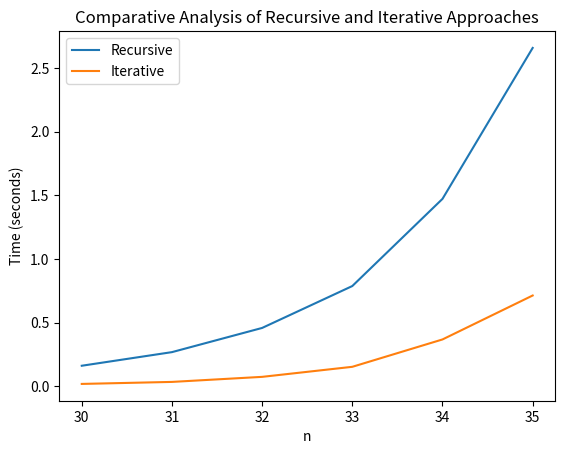

Write Python code to recreate this figure.
import time
import matplotlib.pyplot as plt

# Функция для вычисления F(n) рекурсивно
def recursive_F(n):
    if n <= 0:
        return 0
    elif n == 1:
        return 1
    else:
        return recursive_F(n - 1) * recursive_F(n - 2) + 1

# Функция для вычисления F(n) итерационно
def iterative_F(n):
    if n <= 0:
        return 0
    elif n == 1:
        return 1
    else:
        a, b = 0, 1
        for _ in range(2, n + 1):
            a, b = b, a * b + 1
        return b

# Параметры исследования
start_n = 30  # Начальное значение n
end_n = 35  # Конечное значение n

# Сравнительный анализ времени выполнения
recursive_times = []
iterative_times = []

for n in range(start_n, end_n + 1):
    start_time = time.time()
    recursive_F(n)
    recursive_time = time.time() - start_time
    recursive_times.append(recursive_time)

    start_time = time.time()
    iterative_F(n)
    iterative_time = time.time() - start_time
    iterative_times.append(iterative_time)

# Вывод результатов в табличной форме
print("n\tRecursive\tIterative")
for n in range(start_n, end_n + 1):
    print(f"{n}\t{recursive_times[n-start_n]:.6f}\t{iterative_times[n-start_n]:.6f}")

# Вывод результатов в графической форме
plt.plot(range(start_n, end_n + 1), recursive_times, label='Recursive')
plt.plot(range(start_n, end_n + 1), iterative_times, label='Iterative')
plt.xlabel('n')
plt.ylabel('Time (seconds)')
plt.title('Comparative Analysis of Recursive and Iterative Approaches')
plt.legend()
plt.show()